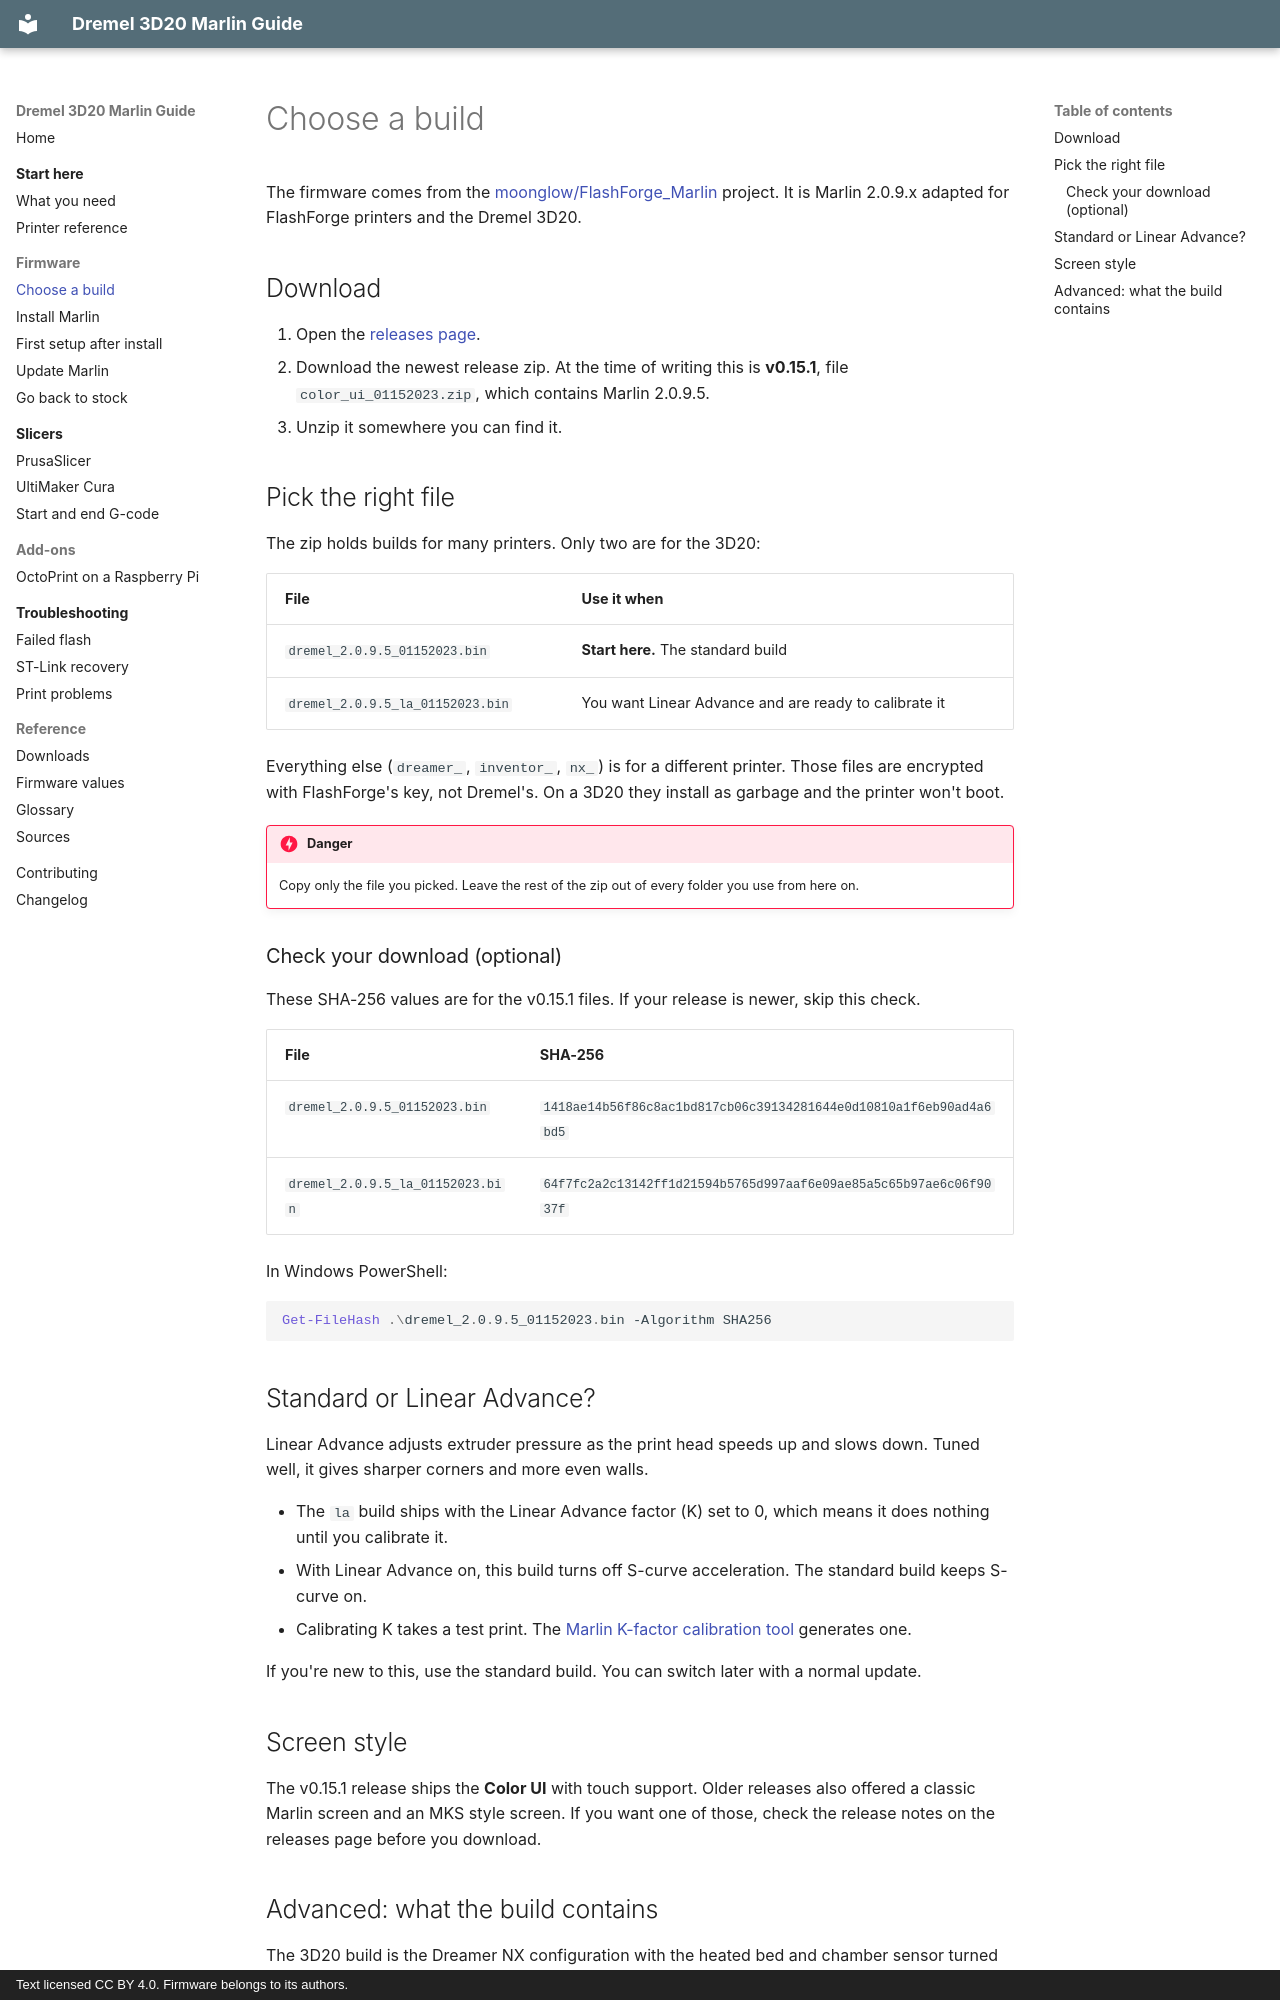

repository: bturski/dremel-3d20-marlin · page: firmware/choose-a-build/index.html · generator: mkdocs · copyright: Text licensed CC BY 4.0. Firmware belongs to its authors.

# Choose a build

The firmware comes from the [moonglow/FlashForge_Marlin](https://github.com/moonglow/FlashForge_Marlin) project. It is Marlin 2.0.9.x adapted for FlashForge printers and the Dremel 3D20.

## Download

1. Open the [releases page](https://github.com/moonglow/FlashForge_Marlin/releases).
2. Download the newest release zip. At the time of writing this is **v0.15.1**, file `color_ui_01152023.zip`, which contains Marlin 2.0.9.5.
3. Unzip it somewhere you can find it.

## Pick the right file

The zip holds builds for many printers. Only two are for the 3D20:

| File | Use it when |
|---|---|
| `dremel_2.0.9.5_01152023.bin` | **Start here.** The standard build |
| `dremel_2.0.9.5_la_01152023.bin` | You want Linear Advance and are ready to calibrate it |

Everything else (`dreamer_`, `inventor_`, `nx_`) is for a different printer. Those files are encrypted with FlashForge's key, not Dremel's. On a 3D20 they install as garbage and the printer won't boot.

!!! danger
    Copy only the file you picked. Leave the rest of the zip out of every folder you use from here on.

### Check your download (optional)

These SHA-256 values are for the v0.15.1 files. If your release is newer, skip this check.

| File | SHA-256 |
|---|---|
| `dremel_2.0.9.5_01152023.bin` | `1418ae14b56f86c8ac1bd817cb06c39134281644e0d10810a1f6eb90ad4a6bd5` |
| `dremel_2.0.9.5_la_01152023.bin` | `64f7fc2a2c13142ff1d21594b5765d997aaf6e09ae85a5c65b97ae6c06f9037f` |

In Windows PowerShell:

```powershell
Get-FileHash .\dremel_2.0.9.5_01152023.bin -Algorithm SHA256
```

## Standard or Linear Advance?

Linear Advance adjusts extruder pressure as the print head speeds up and slows down. Tuned well, it gives sharper corners and more even walls.

- The `la` build ships with the Linear Advance factor (K) set to 0, which means it does nothing until you calibrate it.
- With Linear Advance on, this build turns off S-curve acceleration. The standard build keeps S-curve on.
- Calibrating K takes a test print. The [Marlin K-factor calibration tool](https://marlinfw.org/tools/lin_advance/k-factor.html) generates one.

If you're new to this, use the standard build. You can switch later with a normal update.

## Screen style

The v0.15.1 release ships the **Color UI** with touch support. Older releases also offered a classic Marlin screen and an MKS style screen. If you want one of those, check the release notes on the releases page before you download.
